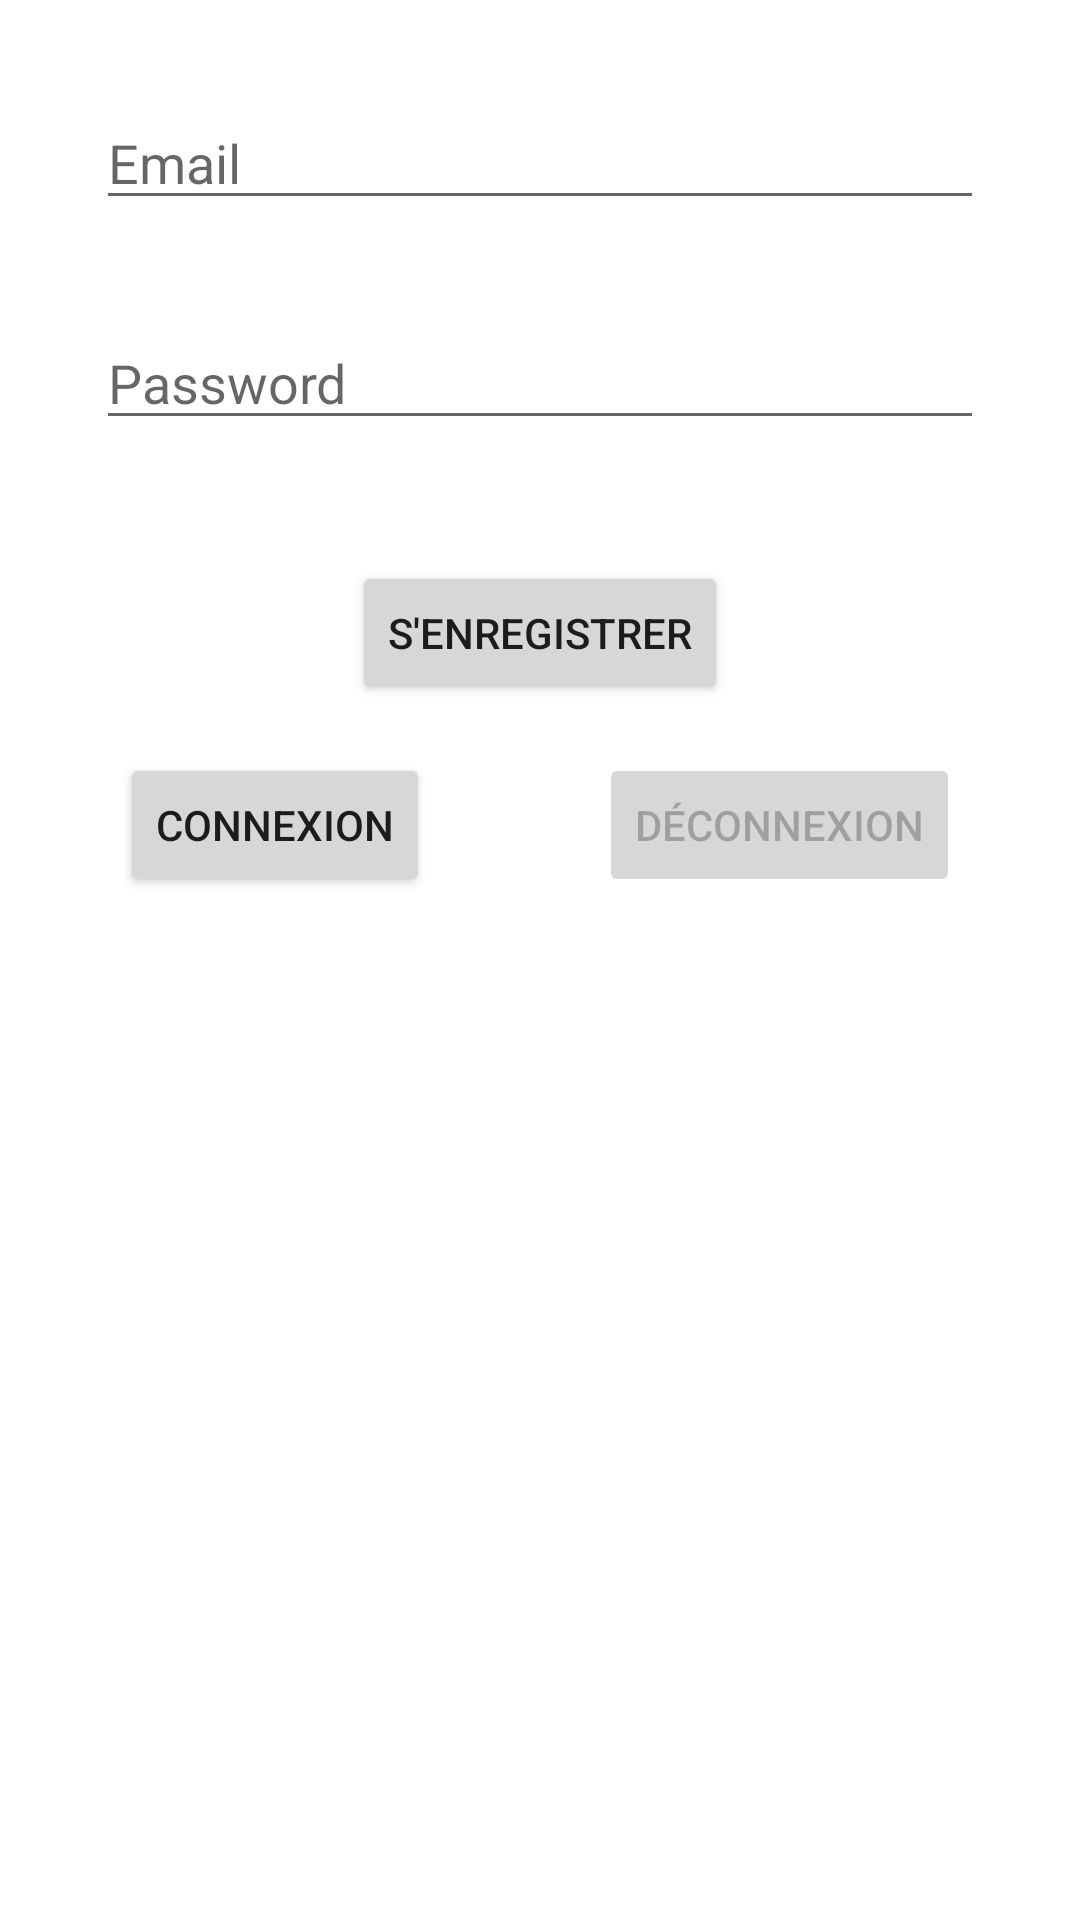

The Android layout XML behind this screen, and the referenced resources:
<!-- AndroidManifest.xml: application theme AppTheme -->
<!-- res/layout/activity_firebase_login.xml -->
<?xml version="1.0" encoding="utf-8"?>
<androidx.core.widget.NestedScrollView xmlns:android="http://schemas.android.com/apk/res/android"
    xmlns:app="http://schemas.android.com/apk/res-auto"
    xmlns:tools="http://schemas.android.com/tools"
    android:layout_width="match_parent"
    android:layout_height="match_parent"
    android:fillViewport="true">

    <androidx.constraintlayout.widget.ConstraintLayout
        android:layout_width="match_parent"
        android:layout_height="match_parent">

        <EditText
            android:id="@+id/firebaseUserEmail"
            android:layout_width="match_parent"
            android:layout_height="wrap_content"
            android:layout_margin="32dp"
            android:ems="10"
            android:hint="Email"
            android:inputType="textEmailAddress"
            app:layout_constraintEnd_toEndOf="parent"
            app:layout_constraintStart_toStartOf="parent"
            app:layout_constraintTop_toTopOf="parent" />

        <EditText
            android:id="@+id/firebaseUserPassword"
            android:layout_width="match_parent"
            android:layout_height="wrap_content"
            android:layout_margin="32dp"
            android:ems="10"
            android:hint="Password"
            android:inputType="textPassword"
            app:layout_constraintEnd_toEndOf="parent"
            app:layout_constraintStart_toStartOf="parent"
            app:layout_constraintTop_toBottomOf="@+id/firebaseUserEmail" />

        <Button
            android:id="@+id/firebaseButtonRegister"
            android:layout_width="wrap_content"
            android:layout_height="wrap_content"
            android:layout_margin="16dp"
            android:layout_marginStart="128dp"
            android:layout_marginEnd="240dp"
            android:text="@string/btn_sign_up"
            app:layout_constraintBottom_toTopOf="@+id/firebaseError"
            app:layout_constraintEnd_toEndOf="parent"
            app:layout_constraintStart_toStartOf="parent"
            app:layout_constraintTop_toBottomOf="@+id/firebaseUserPassword"
            app:layout_constraintVertical_bias="0.082" />

        <Button
            android:id="@+id/firebaseButtonDisconnect"
            android:layout_width="wrap_content"
            android:layout_height="wrap_content"
            android:layout_margin="16dp"
            android:layout_marginStart="86dp"
            android:layout_marginTop="62dp"
            android:layout_marginEnd="41dp"
            android:layout_marginBottom="291dp"
            android:enabled="false"
            android:text="@string/btn_logout"
            app:layout_constraintBottom_toTopOf="@+id/firebaseError"
            app:layout_constraintEnd_toEndOf="parent"
            app:layout_constraintHorizontal_bias="0.64"
            app:layout_constraintStart_toEndOf="@+id/firebaseButtonLogin"
            app:layout_constraintTop_toBottomOf="@+id/firebaseButtonRegister"
            app:layout_constraintVertical_bias="0.0" />

        <Button
            android:id="@+id/firebaseButtonLogin"
            android:layout_width="wrap_content"
            android:layout_height="wrap_content"
            android:layout_margin="16dp"
            android:layout_marginStart="46dp"
            android:layout_marginTop="62dp"
            android:layout_marginEnd="80dp"
            android:layout_marginBottom="355dp"
            android:text="@string/btn_login"
            app:layout_constraintBottom_toTopOf="@+id/firebaseLog"
            app:layout_constraintEnd_toStartOf="@+id/firebaseButtonDisconnect"
            app:layout_constraintStart_toStartOf="parent"
            app:layout_constraintTop_toBottomOf="@+id/firebaseButtonRegister"
            app:layout_constraintVertical_bias="0.0" />

        <TextView
            android:id="@+id/firebaseError"
            style="@style/TextAppearance.MaterialComponents.Headline5"
            android:layout_width="wrap_content"
            android:layout_height="wrap_content"
            android:layout_margin="32dp"
            android:textColor="#F44336"
            android:textSize="20sp"
            android:textStyle="bold"
            app:layout_constraintBottom_toTopOf="@+id/firebaseLog"
            app:layout_constraintEnd_toEndOf="parent"
            app:layout_constraintStart_toStartOf="parent"
            tools:text="ERROR" />

        <TextView
            android:id="@+id/firebaseLog"
            style="@style/TextAppearance.MaterialComponents.Headline5"
            android:layout_width="wrap_content"
            android:layout_height="wrap_content"
            android:layout_margin="32dp"
            android:textSize="18sp"
            app:layout_constraintBottom_toBottomOf="parent"
            app:layout_constraintEnd_toEndOf="parent"
            app:layout_constraintStart_toStartOf="parent"
            tools:text="current user value" />

    </androidx.constraintlayout.widget.ConstraintLayout>
</androidx.core.widget.NestedScrollView>
<!-- resources referenced by this layout -->
<resources>
  <string name="btn_login">Connexion</string>
  <string name="btn_logout">Déconnexion</string>
  <string name="btn_sign_up">S\'enregistrer</string>
  <style name="AppTheme" parent="Theme.MaterialComponents.DayNight">
          
          <item name="android:statusBarColor">#DF3F0D</item>
  
          <item name="colorPrimary">@color/colorPrimary</item>
          <item name="colorPrimaryVariant">@color/colorPrimaryVariant</item>
          <item name="colorAccent">@color/colorAccent</item>
      </style>
  <color name="colorPrimary">#FF5722</color>
  <color name="colorPrimaryVariant">#FF5722</color>
  <color name="colorAccent">#E91E63</color>
</resources>
